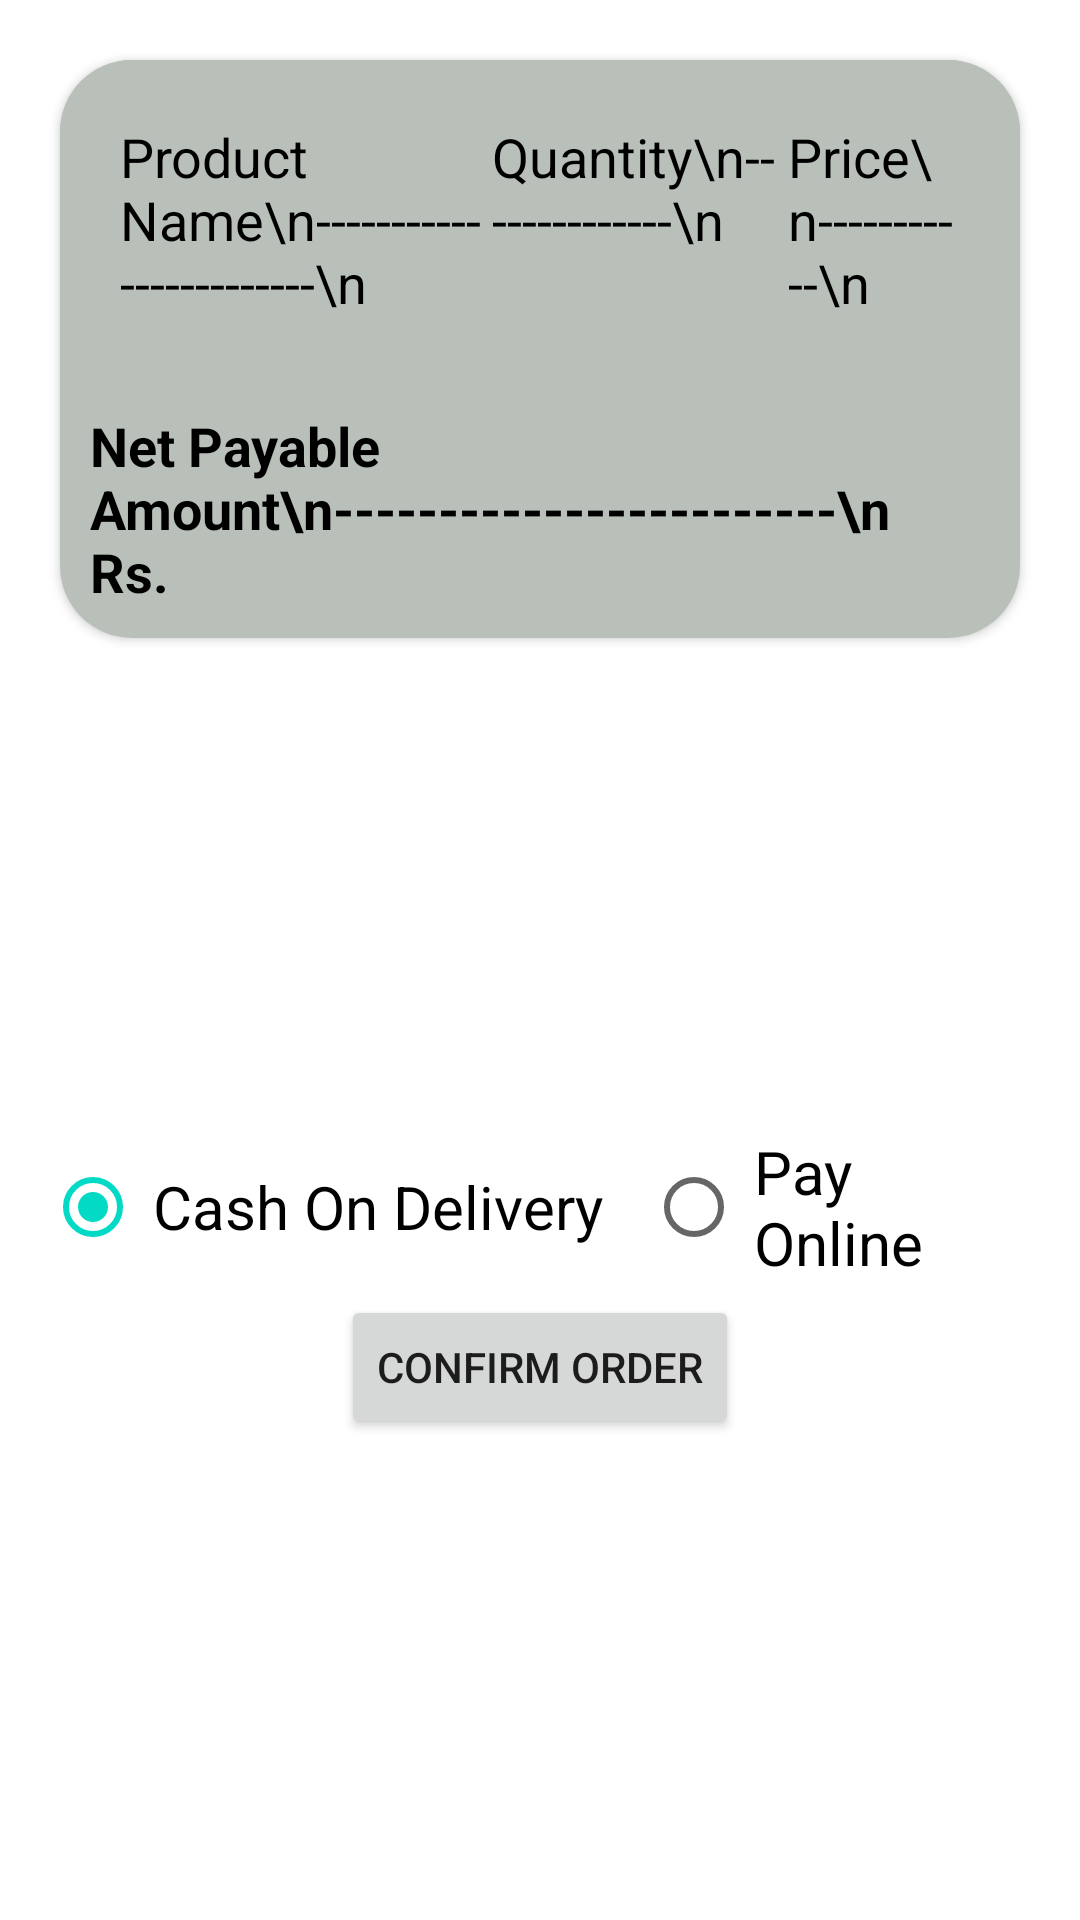

Android layout source for this screen:
<!-- AndroidManifest.xml: application theme Theme.PKart -->
<!-- res/layout/activity_checkout.xml -->
<?xml version="1.0" encoding="utf-8"?>
<androidx.constraintlayout.widget.ConstraintLayout xmlns:android="http://schemas.android.com/apk/res/android"
    xmlns:app="http://schemas.android.com/apk/res-auto"
    xmlns:tools="http://schemas.android.com/tools"
    android:layout_width="match_parent"
    android:layout_height="match_parent"
    tools:context=".activity.CheckoutActivity">
    <androidx.cardview.widget.CardView
        android:id="@+id/cardSummery"
        android:orientation="vertical"
        android:layout_width="match_parent"
        android:layout_height="wrap_content"
        android:elevation="16dp"
        android:layout_margin="20dp"
        app:cardCornerRadius="24dp"
        app:layout_constraintTop_toTopOf="parent"
        app:layout_constraintLeft_toLeftOf="parent"
        app:layout_constraintRight_toRightOf="parent">

        <LinearLayout
            android:layout_width="match_parent"
            android:layout_height="match_parent"
            android:gravity="center"
            android:background="#B9BFB9"

            android:orientation="vertical">

            <LinearLayout
                android:id="@+id/linear"
                android:layout_width="match_parent"
                android:layout_height="match_parent"
                android:layout_gravity="center"
                android:background="#B9BFB9"
                android:orientation="horizontal"
                android:padding="20dp">

                <TextView
                    android:id="@+id/name"
                    android:layout_width="wrap_content"
                    android:layout_height="wrap_content"
                    android:layout_weight="2"
                    android:text="Product Name\n------------------------\n"
                    android:textColor="@color/black"
                    android:textSize="18dp" />

                <TextView
                    android:id="@+id/quan"
                    android:layout_width="wrap_content"
                    android:layout_height="wrap_content"
                    android:layout_weight="1"
                    android:text="Quantity\n--------------\n"
                    android:textColor="@color/black"
                    android:textSize="18dp" />

                <TextView
                    android:id="@+id/price"
                    android:layout_width="wrap_content"
                    android:layout_height="wrap_content"
                    android:layout_weight="1"
                    android:text="Price\n-----------\n"
                    android:textColor="@color/black"
                    android:textSize="18dp" />


            </LinearLayout>
            <TextView
                android:id="@+id/NetPrice"
                android:layout_width="wrap_content"
                android:layout_height="wrap_content"
                android:padding="10dp"
                android:textSize="18dp"
                android:textStyle="bold"
                android:textColor="@color/black"
                android:text="Net Payable Amount\n------------------------\n       Rs. " />

        </LinearLayout>




    </androidx.cardview.widget.CardView>

    <LinearLayout
        android:layout_width="match_parent"
        android:layout_height="wrap_content"
        android:orientation="vertical"
        android:gravity="center"
        app:layout_constraintTop_toBottomOf="@id/cardSummery"
        app:layout_constraintBottom_toBottomOf="parent"
        >

        <RadioGroup
            android:id="@+id/radioGroup"
            android:layout_width="match_parent"
            android:layout_height="wrap_content"
            android:layout_marginHorizontal="20dp"
            android:orientation="horizontal"
            android:layout_gravity="center"
            android:layout_marginStart="10dp"
            android:layout_marginEnd="10dp"
            android:gravity="center">

            
            <RadioButton
                android:id="@+id/COD"
                android:layout_width="wrap_content"
                android:layout_height="wrap_content"
                android:layout_gravity="center"
                android:checked="true"
                android:padding="4dp"
                android:text="Cash On Delivery"
                android:layout_marginHorizontal="5dp"

                android:textSize="20sp" />


            
            <RadioButton
                android:id="@+id/onlinePayment"
                android:layout_width="wrap_content"
                android:layout_height="wrap_content"
                android:checked="false"
                android:layout_marginHorizontal="5dp"
                android:padding="4dp"
                android:text="Pay Online"
                android:textSize="20sp" />


        </RadioGroup>
        <Button
            android:id="@+id/confirmOrderButton"
            android:layout_width="wrap_content"
            android:layout_height="wrap_content"
            android:layout_weight="1"
            android:text="Confirm Order" />
    </LinearLayout>
</androidx.constraintlayout.widget.ConstraintLayout>
<!-- resources referenced by this layout -->
<resources>
  <color name="black">#FF000000</color>
  <style name="Theme.PKart" parent="Theme.MaterialComponents.DayNight.NoActionBar">
          
          <item name="colorPrimary">@color/colorPrimary</item>
          <item name="colorPrimaryVariant">@color/colorSecondary</item>
          <item name="colorOnPrimary">@color/white</item>
          
          <item name="colorSecondary">@color/teal_200</item>
          <item name="colorSecondaryVariant">@color/teal_700</item>
          <item name="colorOnSecondary">@color/black</item>
          
          <item name="android:statusBarColor">?attr/colorPrimaryVariant</item>
          
      </style>
  <color name="colorPrimary">#128F0D</color>
  <color name="colorSecondary">#72128E0D</color>
  <color name="white">#FFFFFFFF</color>
  <color name="teal_200">#FF03DAC5</color>
  <color name="teal_700">#FF018786</color>
</resources>
